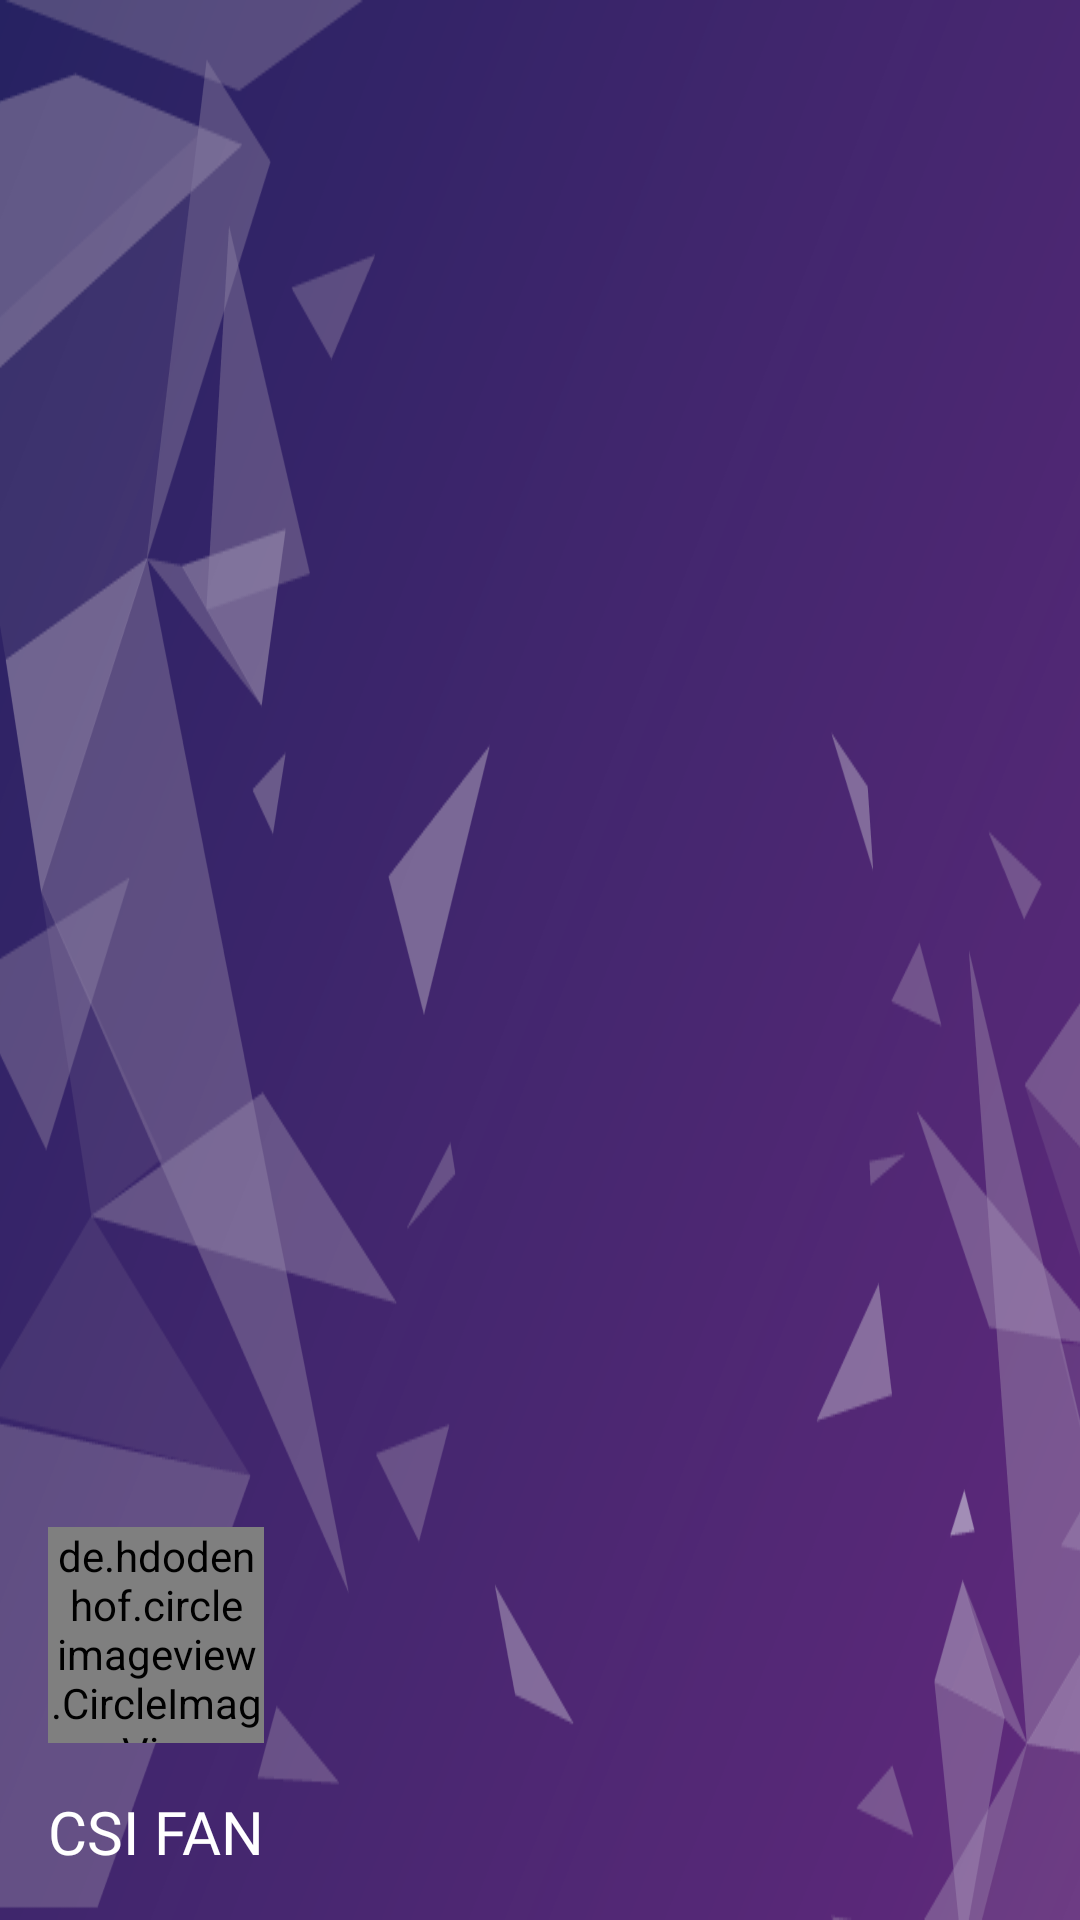

Android layout source for this screen:
<!-- AndroidManifest.xml: application theme AppTheme -->
<!-- res/layout/nav_header_main.xml -->
<?xml version="1.0" encoding="utf-8"?>
<LinearLayout xmlns:android="http://schemas.android.com/apk/res/android"
    android:layout_width="match_parent"
    android:layout_height="@dimen/nav_header_height"
    android:background="@drawable/bg_csi_poster"
    android:gravity="bottom"
    android:orientation="vertical"
    android:padding="@dimen/regular_space"
    android:theme="@style/ThemeOverlay.AppCompat.Dark"
    android:baselineAligned="false">
        <de.hdodenhof.circleimageview.CircleImageView
            android:id="@+id/user_dp_iv"
            android:layout_width="72dp"
            android:layout_height="72dp"
            android:layout_gravity="left"
            android:layout_marginBottom="@dimen/regular_space"
            android:src="@drawable/ic_default_male_avatar" />

        <TextView
            android:id="@+id/user_name_tv"
            android:layout_width="wrap_content"
            android:layout_height="wrap_content"
            android:gravity="left"
            android:text="@string/csi_fan"
            android:textAppearance="@style/TitleLightTextAppearance"/>

</LinearLayout>
<!-- resources referenced by this layout -->
<resources>
  <dimen name="nav_header_height">160dp</dimen>
  <dimen name="regular_space">16dp</dimen>
  <!-- drawable bg_csi_poster: png bitmap (drawable-hdpi, 28873 bytes) -->
  <!-- drawable ic_default_male_avatar: vector/xml drawable (drawable, 5309 chars, omitted) -->
  <string name="csi_fan">CSI FAN</string>
  <style name="TitleLightTextAppearance" parent="TextAppearance.AppCompat">
          <item name="android:textSize">@dimen/titleText</item>
          <item name="android:textColor">@android:color/white</item>
          <item name="android:fontFamily">@font/titilium_regular_semi_bold</item>
      </style>
  <style name="AppTheme" parent="Theme.AppCompat.Light.DarkActionBar">
          
          <item name="colorPrimary">@color/colorPrimary</item>
          <item name="colorPrimaryDark">@color/colorPrimaryDark</item>
          <item name="colorAccent">@color/colorAccent</item>
          <item name="drawerArrowStyle">@style/DrawerArrowStyle</item>
          
          <item name="android:textColorSecondary">@android:color/white</item>
          
          <item name="fontFamily">@font/titilium_regular</item>
      </style>
  <dimen name="titleText">20sp</dimen>
  <color name="colorPrimary">#1A237E</color>
  <color name="colorPrimaryDark">#000e55</color>
  <color name="colorAccent">#673AB7</color>
  <style name="DrawerArrowStyle" parent="Widget.AppCompat.DrawerArrowToggle">
          <item name="color">@android:color/white</item>
      </style>
</resources>
